Photos from the image-classification dataset "main" in the GitHub repository CodeFreak2186/deeptech2026-Quadbits. Its 7 classes are: bridge defect, clean - no defect, etch defect, open circuit defect, particle contamination, scratch defect, thermal defect.

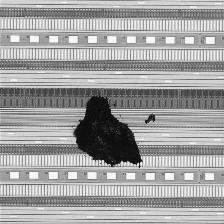
Label: particle contamination

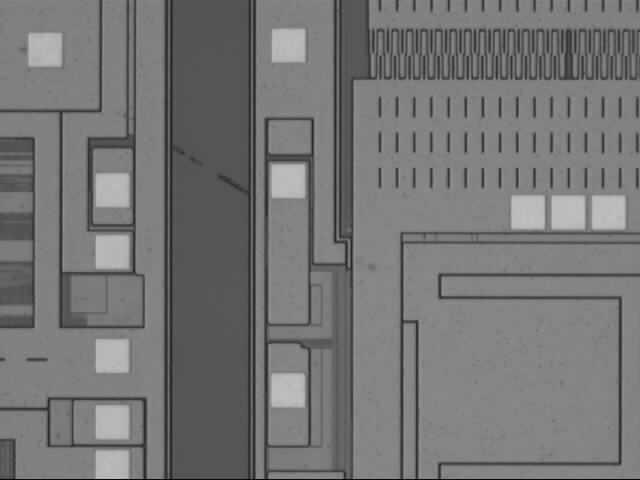
Label: scratch defect

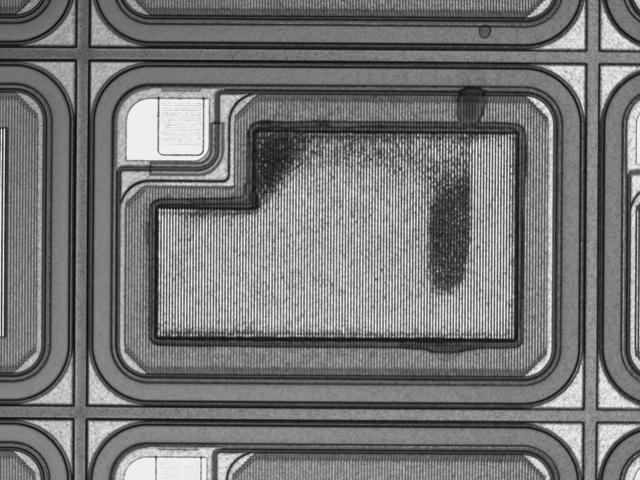
Label: thermal defect

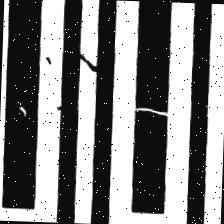
Label: open circuit defect

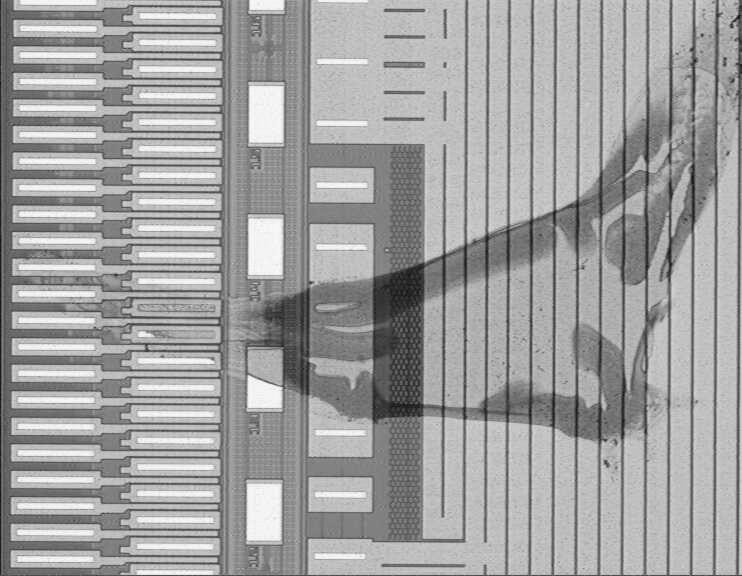
Label: etch defect

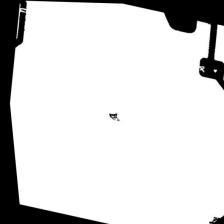
Label: open circuit defect
